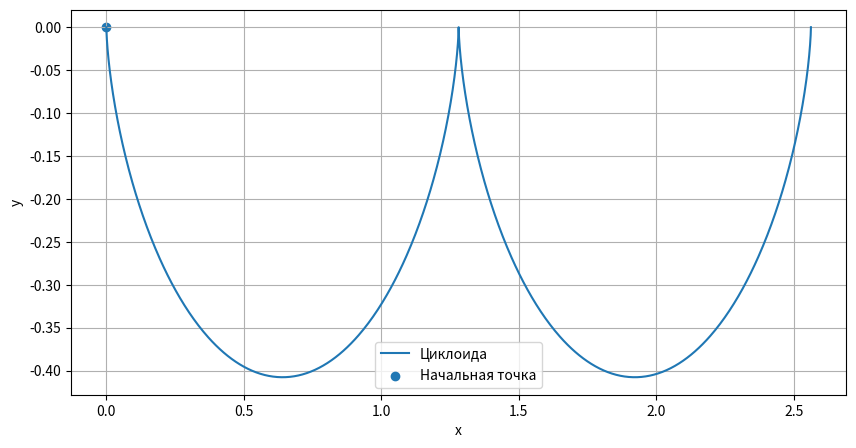
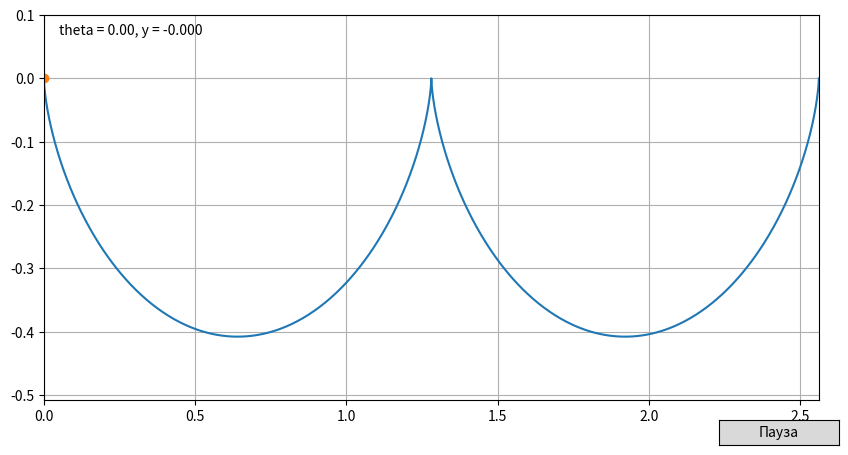
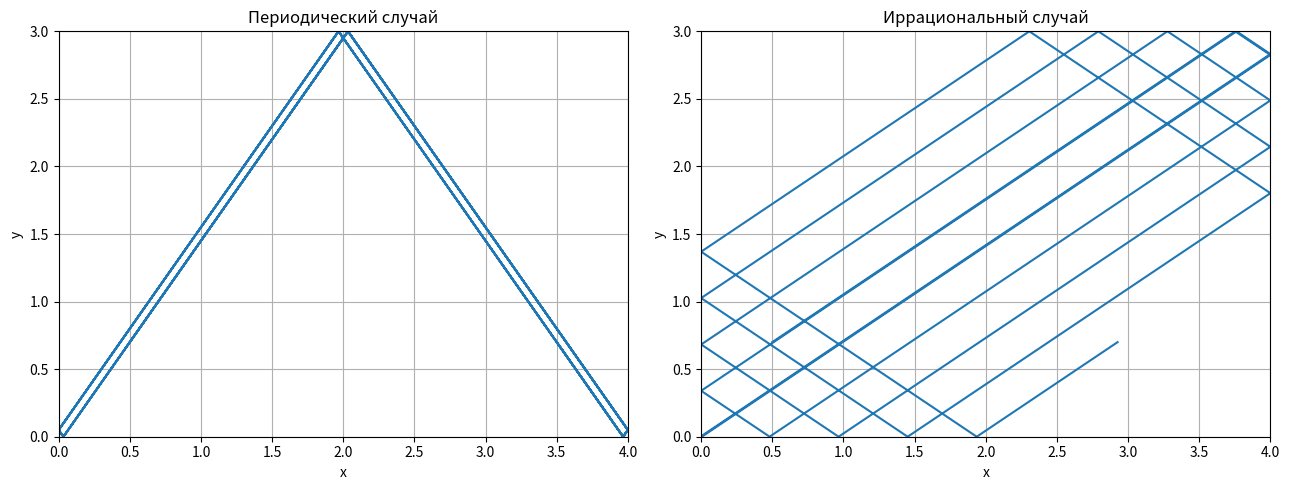
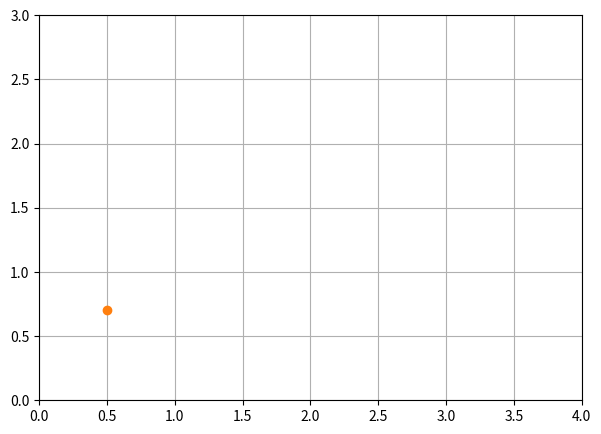
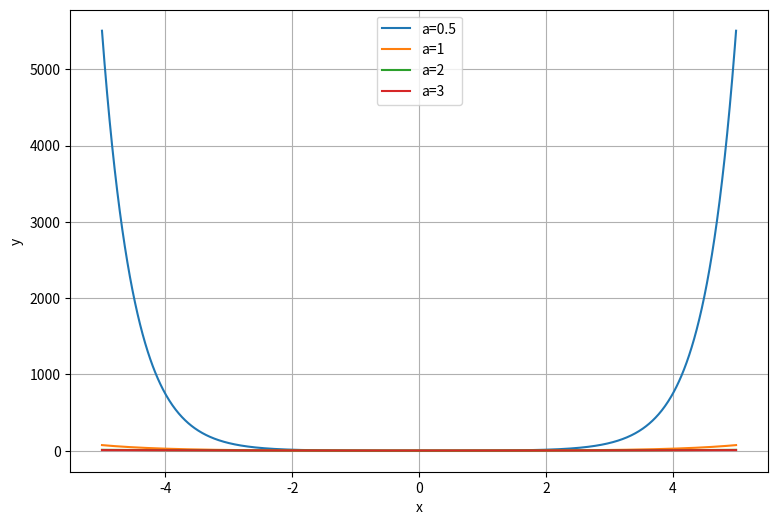
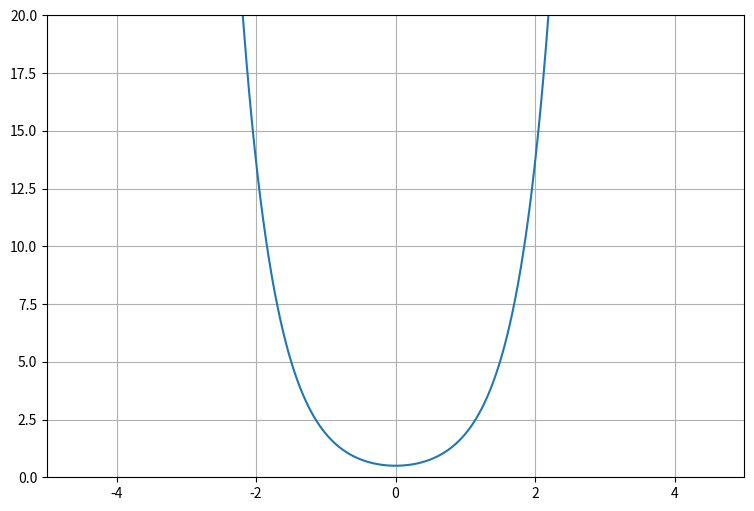
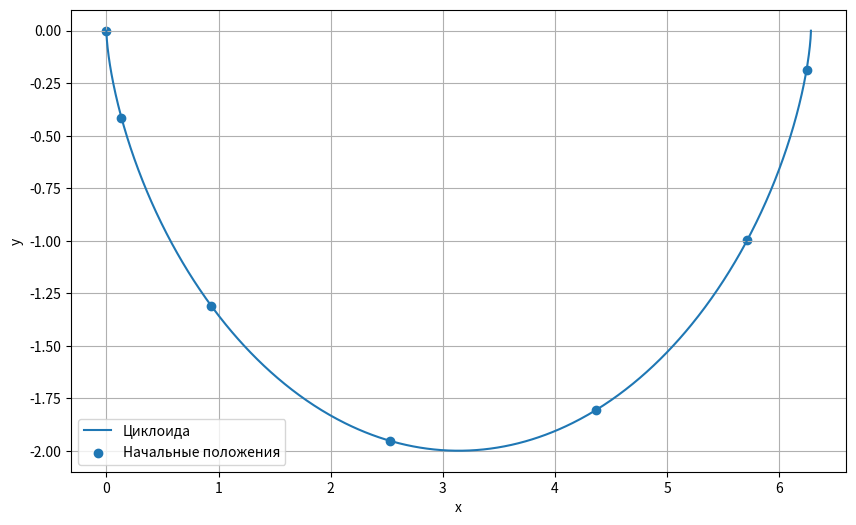
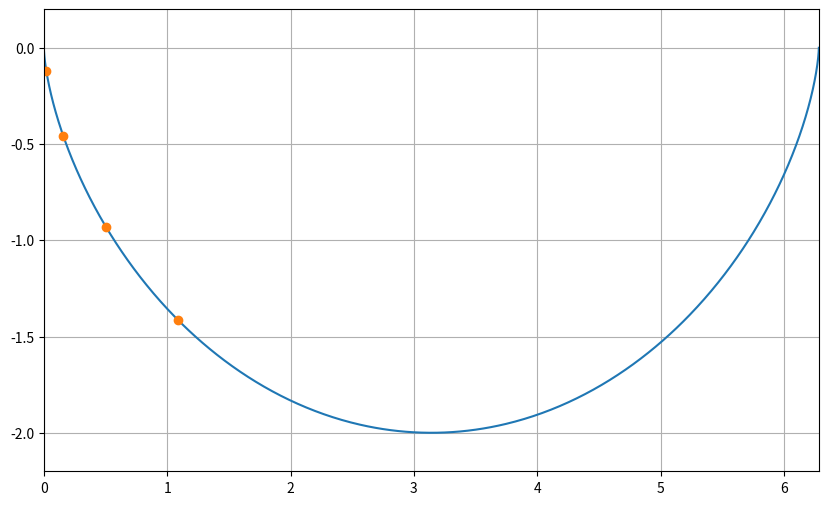
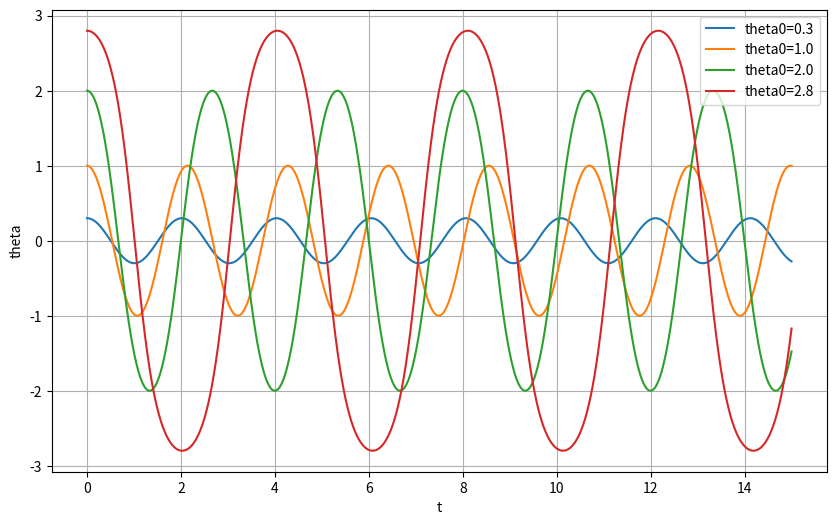
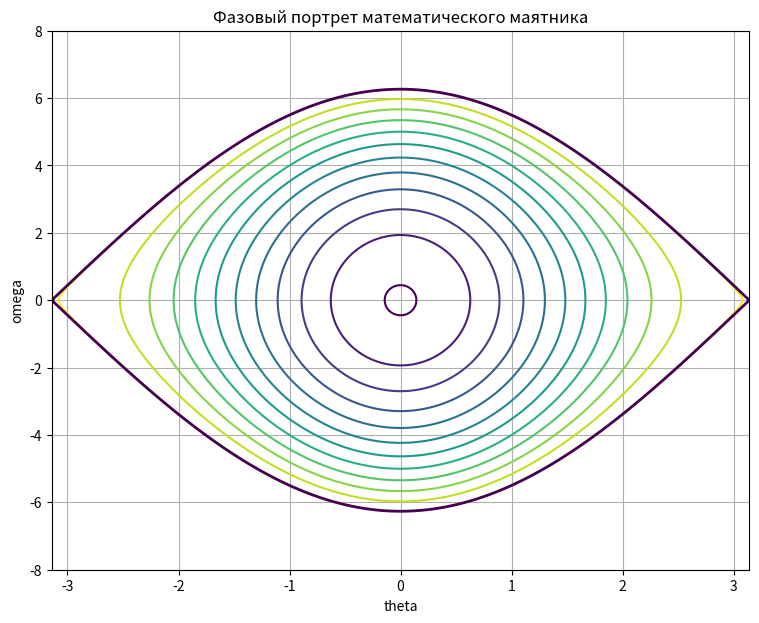
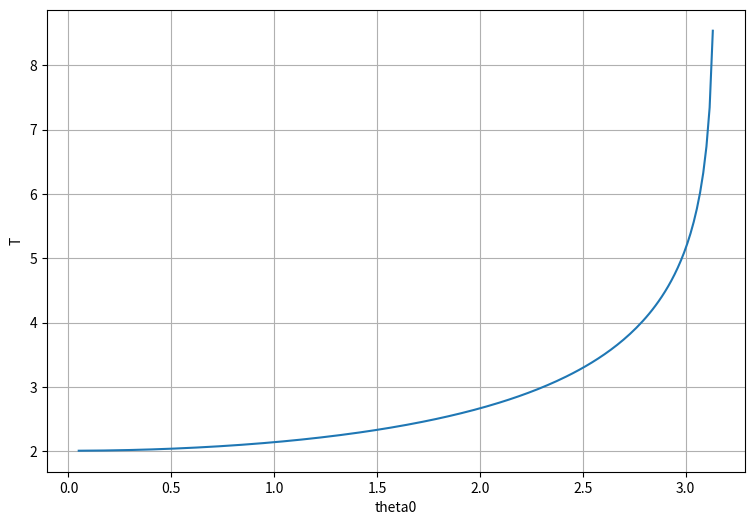
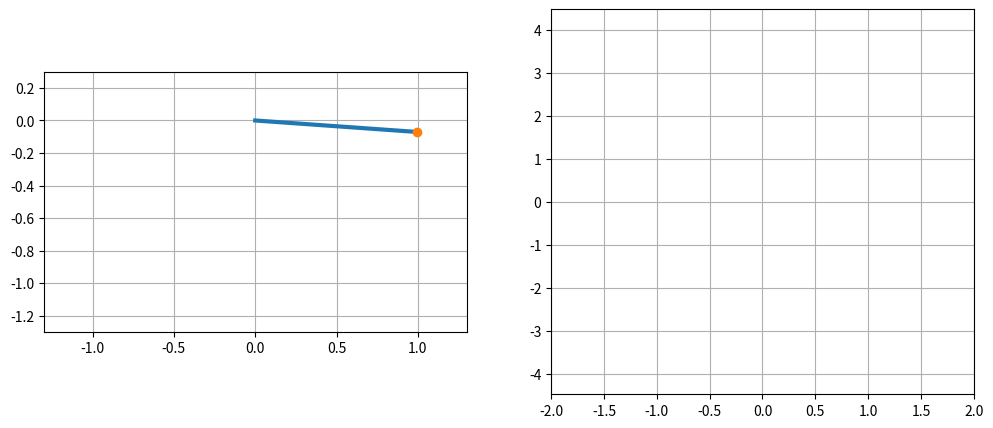

Here is the Python script that generated these plots, in order:
import numpy as np
import matplotlib.pyplot as plt
from matplotlib.animation import FuncAnimation
from matplotlib.widgets import Button

g = 9.81
v0 = 2.0
a = v0**2/(2*g)
theta = np.linspace(0, 4*np.pi, 1000)
x = a*(theta - np.sin(theta))
y = a*(1 - np.cos(theta))

fig, ax = plt.subplots(figsize=(10, 5))
ax.plot(x, -y, label="Циклоида")
ax.scatter([x[0]], [-y[0]], label="Начальная точка")
ax.set_xlabel("x")
ax.set_ylabel("y")
ax.grid()
ax.legend()
fig.savefig("листок_3_1_кривая.png", dpi=200, bbox_inches="tight")
plt.show()

fig, ax = plt.subplots(figsize=(10, 5))
ax.plot(x, -y)
point, = ax.plot([], [], "o")
text = ax.text(0.02, 0.95, "", transform=ax.transAxes)
ax.set_xlim(x.min(), x.max())
ax.set_ylim(-y.max()-0.1, 0.1)
ax.grid()

paused = [False]

def update(frame):
    point.set_data([x[frame]], [-y[frame]])
    text.set_text(f"theta = {theta[frame]:.2f}, y = {-y[frame]:.3f}")
    return point, text

def toggle(event):
    paused[0] = not paused[0]

ani = FuncAnimation(fig, update, frames=len(theta), interval=20, blit=True)
button_ax = fig.add_axes([0.8, 0.02, 0.12, 0.05])
button = Button(button_ax, "Пауза")
button.on_clicked(toggle)
plt.show()

def billiard(a, b, x0, y0, vx, vy, T=30, n=5000):
    t = np.linspace(0, T, n)
    xx = x0 + vx*t
    yy = y0 + vy*t
    xx = a - np.abs(a - np.mod(xx, 2*a))
    yy = b - np.abs(b - np.mod(yy, 2*b))
    return t, xx, yy

a, b = 4, 3
cases = [
    (0.5, 0.7, 1.2, 1.8, "Периодический случай"),
    (0.5, 0.7, np.sqrt(2), 1.0, "Иррациональный случай")
]

fig, axs = plt.subplots(1, 2, figsize=(13, 5))
for ax, (_, _, vx, vy, title) in zip(axs, cases):
    t, xx, yy = billiard(a, b, 0.5, 0.7, vx, vy)
    ax.plot(xx, yy)
    ax.set_xlim(0, a)
    ax.set_ylim(0, b)
    ax.set_title(title)
    ax.set_xlabel("x")
    ax.set_ylabel("y")
    ax.grid()
plt.tight_layout()
fig.savefig("листок_3_2_траектории.png", dpi=200, bbox_inches="tight")
plt.show()

a, b = 4, 3
t, xx, yy = billiard(a, b, 0.5, 0.7, np.sqrt(2), 1.0, T=20, n=1500)

fig, ax = plt.subplots(figsize=(7, 5))
line, = ax.plot([], [])
point, = ax.plot([], [], "o")
ax.set_xlim(0, a)
ax.set_ylim(0, b)
ax.grid()

def update(frame):
    line.set_data(xx[:frame], yy[:frame])
    point.set_data([xx[frame]], [yy[frame]])
    return line, point

ani = FuncAnimation(fig, update, frames=len(t), interval=10, blit=True)
plt.show()

x = np.linspace(-5, 5, 1000)
a_values = [0.5, 1, 2, 3]

fig, ax = plt.subplots(figsize=(9, 6))
for a in a_values:
    ax.plot(x, a*np.cosh(x/a), label=f"a={a}")
ax.set_xlabel("x")
ax.set_ylabel("y")
ax.grid()
ax.legend()
fig.savefig("листок_3_3_цепная_линия.png", dpi=200, bbox_inches="tight")
plt.show()

fig, ax = plt.subplots(figsize=(9, 6))
a_values = np.linspace(0.5, 3, 80)
line, = ax.plot([], [])
ax.set_xlim(-5, 5)
ax.set_ylim(0, 20)
ax.grid()

def update(frame):
    a = a_values[frame]
    line.set_data(x, a*np.cosh(x/a))
    return line,

ani = FuncAnimation(fig, update, frames=len(a_values), interval=50, blit=True)
plt.show()

g = 9.81
a = 1.0
theta = np.linspace(0.001, 2*np.pi, 1000)
x = a*(theta - np.sin(theta))
y = a*(1 - np.cos(theta))

fig, ax = plt.subplots(figsize=(10, 6))
ax.plot(x, -y, label="Циклоида")
ax.scatter(x[::150], -y[::150], label="Начальные положения")
ax.set_xlabel("x")
ax.set_ylabel("y")
ax.grid()
ax.legend()
fig.savefig("листок_3_4_циклоиды.png", dpi=200, bbox_inches="tight")
plt.show()

fig, ax = plt.subplots(figsize=(10, 6))
ax.plot(x, -y)
points_x = x[[150, 350, 550, 750]]
points_y = -y[[150, 350, 550, 750]]
points, = ax.plot(points_x, points_y, "o")
ax.set_xlim(x.min(), x.max())
ax.set_ylim(-2.2, 0.2)
ax.grid()

omega = np.sqrt(g/(4*a))
t = np.linspace(0, np.pi/omega, 500)

def update(frame):
    tt = t[frame]
    u0 = np.array([0.25, 0.5, 0.75, 1.0])
    u = u0*np.cos(omega*tt)
    yy = -2*a*np.sin(u/1.0)**2
    xx = a*(2*u - np.sin(2*u))
    points.set_data(xx, yy)
    return points,

ani = FuncAnimation(fig, update, frames=len(t), interval=20, blit=True)
plt.show()

from scipy.integrate import solve_ivp
from scipy.special import ellipk

g = 9.81
l = 1.0

def pendulum(t, state):
    theta, omega = state
    return [omega, -(g/l)*np.sin(theta)]

initial_conditions = [
    (0.3, 0),
    (1.0, 0),
    (2.0, 0),
    (2.8, 0)
]

fig, ax = plt.subplots(figsize=(10, 6))
for theta0, omega0 in initial_conditions:
    sol = solve_ivp(pendulum, [0, 15], [theta0, omega0], max_step=0.01)
    ax.plot(sol.t, sol.y[0], label=f"theta0={theta0}")
ax.set_xlabel("t")
ax.set_ylabel("theta")
ax.grid()
ax.legend()
plt.show()

theta = np.linspace(-np.pi, np.pi, 400)
omega = np.linspace(-8, 8, 400)
T, W = np.meshgrid(theta, omega)
E = 0.5*l*l*W**2 + g*l*(1-np.cos(T))

fig, ax = plt.subplots(figsize=(9, 7))
levels = np.linspace(0.1, 2*g*l*0.999, 12)
ax.contour(T, W, E, levels=levels)
ax.contour(T, W, E, levels=[2*g*l], linewidths=2)
ax.set_xlabel("theta")
ax.set_ylabel("omega")
ax.set_title("Фазовый портрет математического маятника")
ax.grid()
plt.show()

amplitudes = np.linspace(0.05, np.pi-0.01, 200)
periods = 4*np.sqrt(l/g)*ellipk(np.sin(amplitudes/2)**2)

fig, ax = plt.subplots(figsize=(9, 6))
ax.plot(amplitudes, periods)
ax.set_xlabel("theta0")
ax.set_ylabel("T")
ax.grid()
plt.show()

theta0 = 1.5
sol = solve_ivp(pendulum, [0, 15], [theta0, 0], max_step=0.01, dense_output=True)
tt = np.linspace(0, 15, 600)
vals = sol.sol(tt)

fig, axs = plt.subplots(1, 2, figsize=(12, 5))
axs[0].set_xlim(-1.3, 1.3)
axs[0].set_ylim(-1.3, 0.3)
axs[0].set_aspect("equal")
axs[0].grid()

axs[1].set_xlim(-2, 2)
axs[1].set_ylim(vals[1].min()-0.2, vals[1].max()+0.2)
axs[1].grid()

rod, = axs[0].plot([], [], linewidth=3)
bob, = axs[0].plot([], [], "o")
phase, = axs[1].plot([], [])

def update(frame):
    th = vals[0, frame]
    rod.set_data([0, l*np.sin(th)], [0, -l*np.cos(th)])
    bob.set_data([l*np.sin(th)], [-l*np.cos(th)])
    phase.set_data(vals[0, :frame], vals[1, :frame])
    return rod, bob, phase

ani = FuncAnimation(fig, update, frames=len(tt), interval=20, blit=True)
plt.show()
